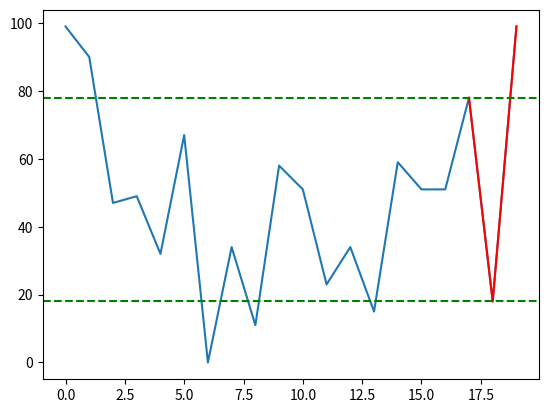

Write the Python code that produced this figure.
import matplotlib.pyplot as plt
import random

rand_nums = [random.randint(0, 100) for i in range(20)]

def find_all_pits(arr):
    pits = []
    n = len(arr)

    for i in range(1, n - 1):
        if arr[i] < arr[i - 1] and arr[i] < arr[i + 1]:

            left = i
            while left > 0 and arr[left] < arr[left - 1]:
                left -= 1
            right = i
            while right < n - 1 and arr[right] < arr[right + 1]:
                right += 1

            level = min(arr[left], arr[right])
            volume = sum(max(0, level - arr[j]) for j in range(left + 1, right))
            pits.append((left, right, volume))
    return pits

def find_largest_pit(arr):
    pits = find_all_pits(arr)
    if not pits:
        return None, None, 0
    largest_pit = max(pits, key=lambda x: x[2])
    return largest_pit

left_border, right_border, max_volume = find_largest_pit(rand_nums)
print(f"left_border = {left_border}, right_border = {right_border}")

if left_border is not None and right_border is not None:
    x = list(range(left_border, right_border + 1))
    y = [rand_nums[i] for i in x]

    min_border_level = min(rand_nums[left_border], rand_nums[right_border])
    plt.plot(rand_nums)
    plt.plot(x, y, color='red')
    plt.axhline(min(y), color='green', linestyle='--')
    plt.axhline(min_border_level, color='green', linestyle='--')
    plt.show()